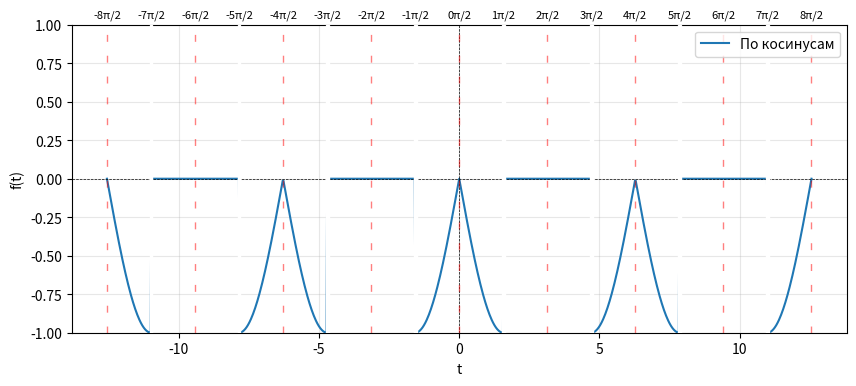

Write Python code to recreate this figure.
import os

import matplotlib.pyplot as plt
import numpy as np


def f(t):
    result = np.zeros_like(t)
    result[(t >= 0) & (t < np.pi / 2)] = -np.abs(np.sin(t[(t >= 0) & (t < np.pi / 2)]))
    result[(t >= np.pi / 2) & (t < np.pi)] = 0
    result[(t >= np.pi) & (t < np.pi * 3 / 2)] = 0
    result[(t >= np.pi * 3 / 2) & (t < np.pi * 2)] = -np.abs(np.sin(t[(t >= np.pi * 3 / 2) & (t < np.pi * 2)]))
    return -np.abs(result)


def cyclic_function(t):
    period = np.pi * 2
    return f((t % period + period) % period)


gt_right = np.linspace(0, 4 * np.pi, 500)
y_right = cyclic_function(gt_right)


gt_left = -gt_right[::-1]
y_left = cyclic_function(gt_left)


gt = np.concatenate((gt_left, gt_right))
y = np.concatenate((y_left, y_right))

plt.figure(figsize=(10, 4))
plt.plot(gt, y, label='По косинусам')
plt.axhline(0, color='black', linewidth=0.5, linestyle='--')
plt.axvline(0, color='black', linewidth=0.5, linestyle='--')

r = 8
for k in range(-r, r + 1):
    plt.axvline(k * np.pi / 2, color='red', linewidth=1.0, linestyle=(0, (5, 10)), alpha=0.5)
    plt.text(k * np.pi / 2, 1.05, f'{k}π/2', horizontalalignment='center', fontsize=8)

exclusion_points = [k * np.pi - np.pi / 2 for k in range(-3, 5)]
exclusion_width = 0.05
for point in exclusion_points:
    plt.axvspan(point - exclusion_width, point + exclusion_width, color='white', zorder=3)

plt.xlabel("t")
plt.ylabel("f(t)")
plt.ylim(-1, 1)
plt.grid(alpha=0.3)
plt.legend()

os.makedirs("img", exist_ok=True)
plt.savefig("img/cos.png", dpi=500, bbox_inches="tight")

plt.show()
